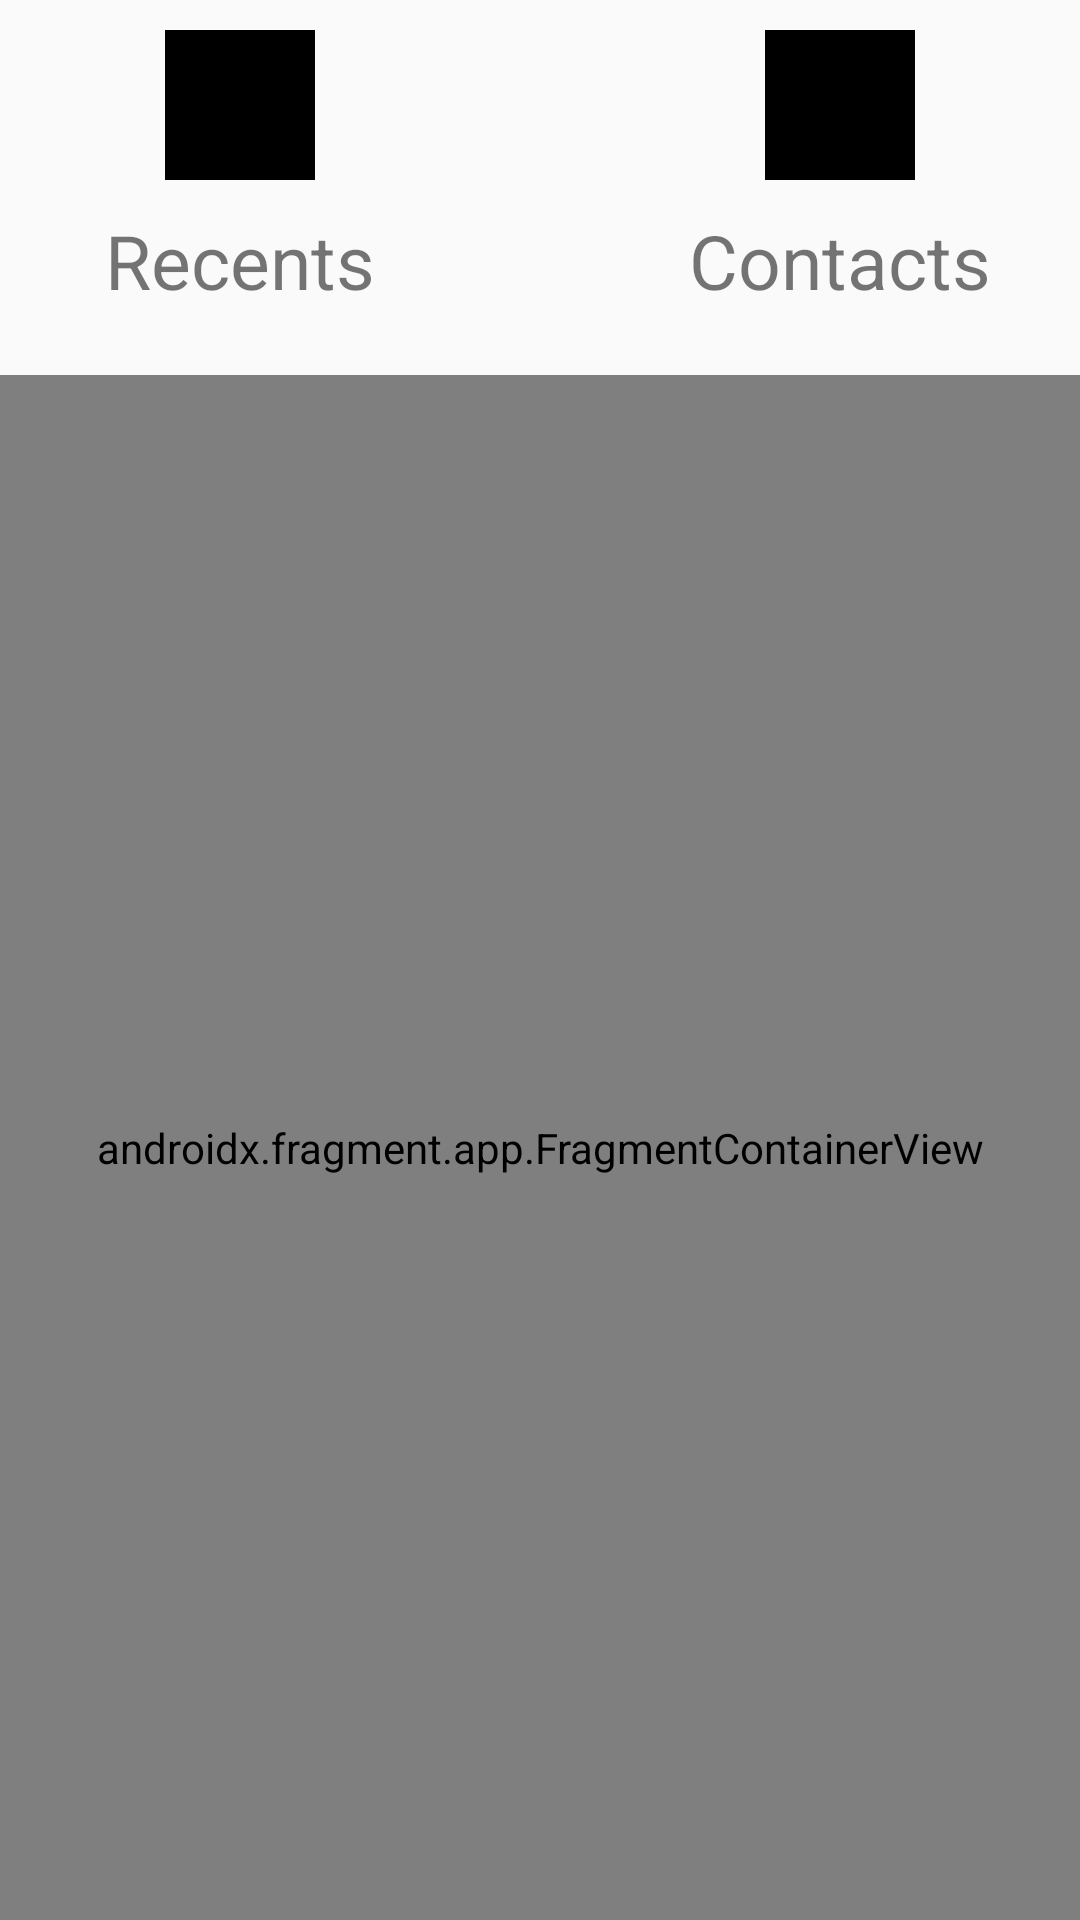

Produce the Android XML layout that renders to this screen, including the resource entries it uses.
<!-- AndroidManifest.xml: application theme Theme.PhoneApplicationTheme -->
<!-- res/layout/phone_main_activity.xml -->
<?xml version="1.0" encoding="utf-8"?>
<androidx.constraintlayout.widget.ConstraintLayout xmlns:android="http://schemas.android.com/apk/res/android"
    xmlns:app="http://schemas.android.com/apk/res-auto"
    xmlns:tools="http://schemas.android.com/tools"
    android:orientation="vertical"
    android:layout_width="match_parent"
    android:layout_height="match_parent">

    <LinearLayout
        android:id="@+id/layout_tab"
        android:layout_width="match_parent"
        android:layout_height="120dp"
        android:orientation="horizontal"
        android:gravity="center"
        app:layout_constraintTop_toTopOf="parent">

        <LinearLayout
            android:id="@+id/favorites_tab"
            android:layout_width="200dp"
            android:layout_height="match_parent"
            android:orientation="vertical"
            android:gravity="center_horizontal"
            tools:ignore="UseCompoundDrawables">

            <ImageView
                android:id="@+id/favorites_icon"
                android:layout_width="50dp"
                android:layout_height="50dp"
                android:layout_marginTop="10dp"
                android:background="@color/black"
                android:contentDescription="@string/fav_icon" />

            <TextView
                android:id="@+id/favorites_label"
                android:layout_width="wrap_content"
                android:layout_height="wrap_content"
                android:layout_marginTop="10dp"
                android:textSize="25sp"
                android:text="@string/favorites_text"/>

        </LinearLayout>

        <LinearLayout
            android:id="@+id/recents_tab"
            android:layout_width="200dp"
            android:layout_height="match_parent"
            android:orientation="vertical"
            android:gravity="center_horizontal"
            tools:ignore="UseCompoundDrawables">

            <ImageView
                android:id="@+id/recents_icon"
                android:layout_width="50dp"
                android:layout_height="50dp"
                android:layout_marginTop="10dp"
                android:background="@color/black"
                android:contentDescription="@string/fav_icon" />

            <TextView
                android:id="@+id/recents_label"
                android:layout_width="wrap_content"
                android:layout_height="wrap_content"
                android:layout_marginTop="10dp"
                android:textSize="25sp"
                android:text="@string/recents_text"/>

        </LinearLayout>

        <LinearLayout
            android:id="@+id/contacts_tab"
            android:layout_width="200dp"
            android:layout_height="match_parent"
            android:orientation="vertical"
            android:gravity="center_horizontal"
            tools:ignore="UseCompoundDrawables">

            <ImageView
                android:id="@+id/contacts_icon"
                android:layout_width="50dp"
                android:layout_height="50dp"
                android:layout_marginTop="10dp"
                android:background="@color/black"
                android:contentDescription="@string/fav_icon" />

            <TextView
                android:id="@+id/contacts_label"
                android:layout_width="wrap_content"
                android:layout_height="wrap_content"
                android:layout_marginTop="10dp"
                android:textSize="25sp"
                android:text="@string/contacts_text"/>

        </LinearLayout>

        <LinearLayout
            android:id="@+id/dialpad_tab"
            android:layout_width="200dp"
            android:layout_height="match_parent"
            android:orientation="vertical"
            android:gravity="center_horizontal"
            tools:ignore="UseCompoundDrawables">

            <ImageView
                android:id="@+id/dialpad_icon"
                android:layout_width="50dp"
                android:layout_height="50dp"
                android:layout_marginTop="10dp"
                android:background="@color/black"
                android:contentDescription="@string/fav_icon" />

            <TextView
                android:id="@+id/dialpad_label"
                android:layout_width="wrap_content"
                android:layout_height="wrap_content"
                android:layout_marginTop="10dp"
                android:textSize="25sp"
                android:text="@string/dialpad_text"/>

        </LinearLayout>

    </LinearLayout>

    <androidx.fragment.app.FragmentContainerView
        android:id="@+id/nav_host_fragment"
        android:name="androidx.navigation.fragment.NavHostFragment"
        android:layout_width="match_parent"
        android:layout_height="match_parent"
        android:layout_marginTop="125dp"
        app:defaultNavHost="true"
        app:navGraph="@navigation/phone_nav_graph" />

</androidx.constraintlayout.widget.ConstraintLayout>
<!-- resources referenced by this layout -->
<resources>
  <string name="contacts_text">Contacts</string>
  <string name="dialpad_text">Dialpad</string>
  <string name="fav_icon">fav_icon</string>
  <string name="favorites_text">Favorites</string>
  <string name="recents_text">Recents</string>
  <style name="Theme.PhoneApplicationTheme" parent="Theme.AppCompat.Light.NoActionBar" />
  <!-- not gathered from this repository: default colours our renderer supplied (Android Studio template values) -->
  <color name="black">#FF000000</color>
</resources>
